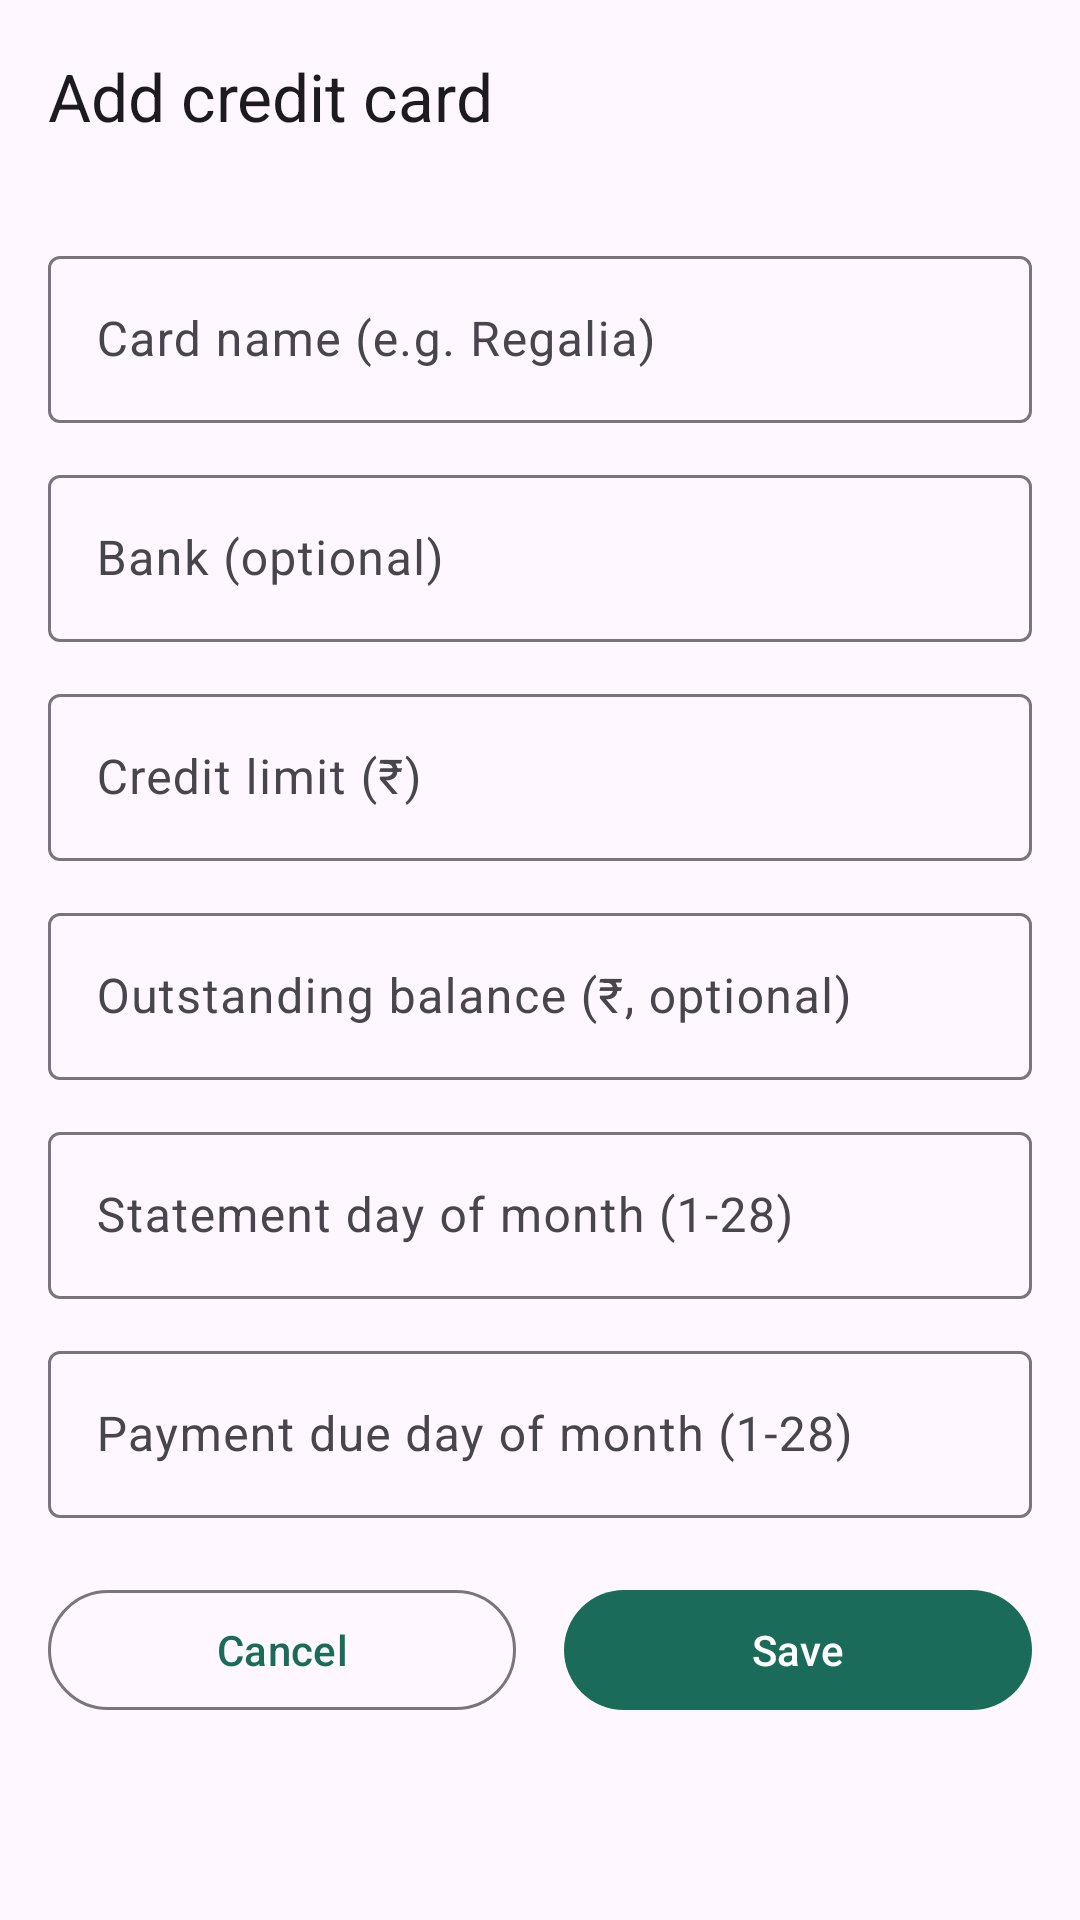

This screen was rendered from an Android layout file. Write that file and the resources it references.
<!-- AndroidManifest.xml: application theme Theme.SmartFinanceManager -->
<!-- res/layout/activity_add_card.xml -->
<?xml version="1.0" encoding="utf-8"?>
<LinearLayout xmlns:android="http://schemas.android.com/apk/res/android"
    xmlns:app="http://schemas.android.com/apk/res-auto"
    android:id="@+id/add_card_root"
    android:layout_width="match_parent"
    android:layout_height="match_parent"
    android:background="?attr/colorSurface"
    android:orientation="vertical">

    <com.google.android.material.appbar.MaterialToolbar
        android:id="@+id/toolbar_card"
        android:layout_width="match_parent"
        android:layout_height="?attr/actionBarSize"
        app:title="Add credit card" />

    <ScrollView
        android:layout_width="match_parent"
        android:layout_height="0dp"
        android:layout_weight="1"
        android:fillViewport="true">

        <LinearLayout
            android:layout_width="match_parent"
            android:layout_height="wrap_content"
            android:orientation="vertical"
            android:padding="16dp">

            <com.google.android.material.textfield.TextInputLayout
                android:id="@+id/til_card_name"
                style="@style/Widget.Material3.TextInputLayout.OutlinedBox"
                android:layout_width="match_parent"
                android:layout_height="wrap_content"
                android:hint="Card name (e.g. Regalia)">

                <com.google.android.material.textfield.TextInputEditText
                    android:id="@+id/et_card_name"
                    android:layout_width="match_parent"
                    android:layout_height="wrap_content"
                    android:inputType="textCapWords" />
            </com.google.android.material.textfield.TextInputLayout>

            <com.google.android.material.textfield.TextInputLayout
                android:id="@+id/til_card_bank"
                style="@style/Widget.Material3.TextInputLayout.OutlinedBox"
                android:layout_width="match_parent"
                android:layout_height="wrap_content"
                android:layout_marginTop="12dp"
                android:hint="Bank (optional)">

                <com.google.android.material.textfield.TextInputEditText
                    android:id="@+id/et_card_bank"
                    android:layout_width="match_parent"
                    android:layout_height="wrap_content"
                    android:inputType="textCapWords" />
            </com.google.android.material.textfield.TextInputLayout>

            <com.google.android.material.textfield.TextInputLayout
                android:id="@+id/til_card_limit"
                style="@style/Widget.Material3.TextInputLayout.OutlinedBox"
                android:layout_width="match_parent"
                android:layout_height="wrap_content"
                android:layout_marginTop="12dp"
                android:hint="Credit limit (₹)">

                <com.google.android.material.textfield.TextInputEditText
                    android:id="@+id/et_card_limit"
                    android:layout_width="match_parent"
                    android:layout_height="wrap_content"
                    android:inputType="numberDecimal" />
            </com.google.android.material.textfield.TextInputLayout>

            <com.google.android.material.textfield.TextInputLayout
                android:id="@+id/til_card_outstanding"
                style="@style/Widget.Material3.TextInputLayout.OutlinedBox"
                android:layout_width="match_parent"
                android:layout_height="wrap_content"
                android:layout_marginTop="12dp"
                android:hint="Outstanding balance (₹, optional)">

                <com.google.android.material.textfield.TextInputEditText
                    android:id="@+id/et_card_outstanding"
                    android:layout_width="match_parent"
                    android:layout_height="wrap_content"
                    android:inputType="numberDecimal" />
            </com.google.android.material.textfield.TextInputLayout>

            <com.google.android.material.textfield.TextInputLayout
                android:id="@+id/til_statement_day"
                style="@style/Widget.Material3.TextInputLayout.OutlinedBox"
                android:layout_width="match_parent"
                android:layout_height="wrap_content"
                android:layout_marginTop="12dp"
                android:hint="Statement day of month (1-28)">

                <com.google.android.material.textfield.TextInputEditText
                    android:id="@+id/et_statement_day"
                    android:layout_width="match_parent"
                    android:layout_height="wrap_content"
                    android:inputType="number" />
            </com.google.android.material.textfield.TextInputLayout>

            <com.google.android.material.textfield.TextInputLayout
                android:id="@+id/til_due_day"
                style="@style/Widget.Material3.TextInputLayout.OutlinedBox"
                android:layout_width="match_parent"
                android:layout_height="wrap_content"
                android:layout_marginTop="12dp"
                android:hint="Payment due day of month (1-28)">

                <com.google.android.material.textfield.TextInputEditText
                    android:id="@+id/et_due_day"
                    android:layout_width="match_parent"
                    android:layout_height="wrap_content"
                    android:inputType="number" />
            </com.google.android.material.textfield.TextInputLayout>

            <LinearLayout
                android:layout_width="match_parent"
                android:layout_height="wrap_content"
                android:layout_marginTop="20dp"
                android:orientation="horizontal">

                <com.google.android.material.button.MaterialButton
                    android:id="@+id/btn_cancel_card"
                    style="@style/Widget.Material3.Button.OutlinedButton"
                    android:layout_width="0dp"
                    android:layout_height="wrap_content"
                    android:layout_marginEnd="8dp"
                    android:layout_weight="1"
                    android:text="Cancel" />

                <com.google.android.material.button.MaterialButton
                    android:id="@+id/btn_save_card"
                    android:layout_width="0dp"
                    android:layout_height="wrap_content"
                    android:layout_marginStart="8dp"
                    android:layout_weight="1"
                    android:text="Save" />
            </LinearLayout>
        </LinearLayout>
    </ScrollView>
</LinearLayout>
<!-- resources referenced by this layout -->
<resources>
  <style name="Theme.SmartFinanceManager" parent="Base.Theme.SmartFinanceManager" />
  <style name="Base.Theme.SmartFinanceManager" parent="Theme.Material3.DayNight.NoActionBar">
          <item name="colorPrimary">@color/brand_primary</item>
          <item name="colorOnPrimary">@color/white</item>
          <item name="colorSecondary">@color/brand_secondary</item>
      </style>
  <color name="brand_primary">#1B6B5A</color>
  <color name="white">#FFFFFFFF</color>
  <color name="brand_secondary">#3F6374</color>
</resources>
